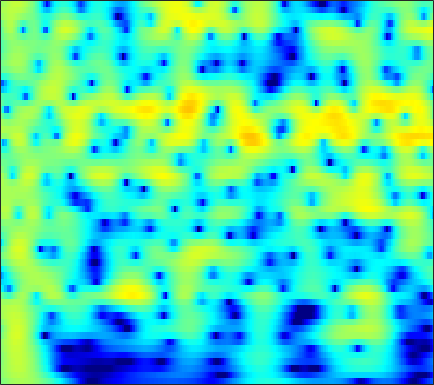

Values plotted in this chart, from the file beside it:
-0.34271, 0.10624, 0.63338, 1.0813, 1.3667, 1.6815, 1.9232, 2.0583, 2.1753, 2.2213, 2.1978, 2.1348, 1.99, 1.7767, 1.5721, 1.2396, 0.8394, 0.49491, -0.022843, -0.60807, -1.2595, -1.7917, -2.5608, -3.3985
0.2401, 0.7365, 1.319, 1.809, 2.115, 2.442, 2.674, 2.785, 2.851, 2.82, 2.693, 2.534, 2.237, 1.843, 1.482, 0.9168, 0.2532, -0.3087, -1.143, -2.074, -3.099, -3.928, -5.11, -6.375
0.3863, 0.9801, 1.674, 2.254, 2.611, 2.983, 3.234, 3.342, 3.379, 3.291, 3.078, 2.834, 2.394, 1.823, 1.306, 0.4951, -0.4591, -1.273, -2.494, -3.883, -5.45, -6.755, -8.692, -10.89
-0.0996, 0.6723, 1.555, 2.276, 2.713, 3.161, 3.457, 3.582, 3.617, 3.505, 3.245, 2.954, 2.436, 1.77, 1.172, 0.2429, -0.8387, -1.751, -3.103, -4.611, -6.274, -7.621, -9.543, -11.59
0.02319, 0.8097, 1.707, 2.436, 2.873, 3.315, 3.594, 3.699, 3.7, 3.543, 3.23, 2.894, 2.312, 1.58, 0.9329, -0.05765, -1.192, -2.135, -3.511, -5.016, -6.646, -7.945, -9.764, -11.67
0.5953, 1.293, 2.104, 2.771, 3.17, 3.563, 3.792, 3.855, 3.792, 3.559, 3.157, 2.745, 2.053, 1.203, 0.4653, -0.6436, -1.887, -2.898, -4.345, -5.894, -7.545, -8.85, -10.7, -12.7
0.571, 1.338, 2.247, 3.004, 3.458, 3.903, 4.155, 4.213, 4.109, 3.796, 3.271, 2.734, 1.827, 0.7025, -0.2816, -1.77, -3.439, -4.781, -6.625, -8.413, -10.01, -11.02, -12.11, -12.99
-1.001, 0.287, 1.729, 2.87, 3.538, 4.186, 4.566, 4.679, 4.602, 4.265, 3.662, 3.029, 1.931, 0.5215, -0.7652, -2.834, -5.41, -7.797, -11.93, -18.27, -33.88, -24.73, -17.79, -14.74
-1.887, -0.3638, 1.272, 2.526, 3.246, 3.943, 4.356, 4.488, 4.433, 4.122, 3.559, 2.974, 1.979, 0.7317, -0.3654, -2.032, -3.899, -5.386, -7.361, -9.114, -10.38, -10.9, -11.1, -10.88
0.2612, 1.08, 2.045, 2.843, 3.316, 3.773, 4.025, 4.08, 3.975, 3.667, 3.156, 2.646, 1.798, 0.7625, -0.1308, -1.467, -2.957, -4.168, -5.899, -7.74, -9.685, -11.16, -12.95, -14.01
1.627, 2.118, 2.689, 3.154, 3.418, 3.65, 3.732, 3.698, 3.52, 3.188, 2.7, 2.231, 1.474, 0.5797, -0.1795, -1.311, -2.587, -3.657, -5.261, -7.132, -9.397, -11.46, -14.79, -17.66
1.898, 2.224, 2.589, 2.863, 3.009, 3.125, 3.135, 3.063, 2.846, 2.484, 1.967, 1.481, 0.714, -0.152, -0.8438, -1.767, -2.628, -3.214, -3.911, -4.519, -5.046, -5.377, -5.688, -5.776
1.567, 1.639, 1.711, 1.797, 1.897, 2.076, 2.258, 2.35, 2.333, 2.098, 1.587, 0.9855, -0.152, -1.703, -3.104, -5.056, -6.369, -6.368, -5.312, -3.945, -2.761, -2.057, -1.341, -0.8563
-0.968, -1.786, -3.004, -3.841, -3.731, -2.573, -0.9563, 0.138, 1.252, 1.881, 1.994, 1.724, 0.837, -0.7329, -2.446, -5.53, -8.186, -7.442, -4.286, -1.577, 0.3226, 1.315, 2.197, 2.675
-6.233, -7.637, -10.37, -14.12, -14.51, -9.83, -5.764, -3.579, -1.449, 0.005513, 0.9121, 1.302, 1.517, 1.477, 1.339, 1.147, 1.09, 1.194, 1.503, 1.921, 2.33, 2.566, 2.717, 2.651
-9.271, -8.79, -8.124, -7.309, -6.512, -5.24, -3.831, -2.769, -1.467, -0.373, 0.4982, 1.006, 1.511, 1.844, 2.009, 2.155, 2.239, 2.278, 2.306, 2.299, 2.233, 2.134, 1.918, 1.573
-13.09, -10.56, -8.069, -6.106, -4.842, -3.386, -2.135, -1.299, -0.3125, 0.496, 1.141, 1.527, 1.907, 2.15, 2.258, 2.315, 2.282, 2.208, 2.062, 1.865, 1.613, 1.389, 1.052, 0.6574
-8.308, -6.85, -5.05, -3.425, -2.362, -1.14, -0.09827, 0.5566, 1.264, 1.804, 2.177, 2.35, 2.447, 2.408, 2.301, 2.063, 1.751, 1.476, 1.076, 0.6532, 0.2332, -0.08054, -0.4832, -0.8612
-2.937, -2.224, -1.206, -0.1845, 0.5259, 1.376, 2.091, 2.523, 2.932, 3.158, 3.187, 3.074, 2.754, 2.252, 1.764, 0.9947, 0.1471, -0.5009, -1.356, -2.143, -2.837, -3.29, -3.819, -4.207
-0.9469, -0.2936, 0.6768, 1.626, 2.286, 3.073, 3.681, 4.004, 4.246, 4.231, 3.94, 3.531, 2.709, 1.544, 0.4337, -1.34, -3.416, -5.021, -6.864, -8.021, -8.679, -9.154, -10.13, -11.5
-3.58, -2.141, -0.2541, 1.366, 2.389, 3.49, 4.277, 4.663, 4.92, 4.857, 4.46, 3.925, 2.854, 1.301, -0.2497, -3.027, -7.059, -11.6, -23.88, -18.64, -13.37, -12.06, -12.08, -13.7
-8.933, -5.445, -2.283, -0.05786, 1.237, 2.517, 3.412, 3.872, 4.198, 4.238, 3.99, 3.61, 2.84, 1.771, 0.766, -0.7803, -2.499, -3.758, -5.08, -5.81, -5.991, -5.97, -5.899, -5.775
-3.689, -2.776, -1.522, -0.3372, 0.4528, 1.308, 1.961, 2.323, 2.623, 2.741, 2.676, 2.513, 2.153, 1.641, 1.172, 0.4819, -0.2464, -0.7759, -1.413, -1.93, -2.299, -2.477, -2.609, -2.623
-1.614, -1.173, -0.5882, -0.02537, 0.3046, 0.6948, 1.006, 1.175, 1.377, 1.521, 1.608, 1.631, 1.584, 1.437, 1.261, 0.9116, 0.4996, 0.1541, -0.33, -0.7823, -1.186, -1.422, -1.623, -1.706
-0.386, 0.06864, 0.4777, 0.6426, 0.5884, 0.3805, 0.08304, -0.1003, -0.1329, 0.1234, 0.605, 1.007, 1.463, 1.739, 1.799, 1.648, 1.262, 0.8207, 0.07872, -0.7498, -1.554, -2.032, -2.363, -2.318
1.67, 2.208, 2.474, 2.105, 1.47, -0.07111, -2.544, -4.996, -7.42, -5.108, -1.722, 0.1678, 1.88, 2.862, 3.185, 3.181, 2.628, 1.875, 0.3557, -1.885, -4.906, -7.583, -9.238, -6.888
2.537, 2.93, 3.009, 2.622, 1.982, 0.624, -1.289, -2.879, -4.088, -2.986, -0.8397, 0.5741, 1.965, 2.765, 3.019, 2.913, 2.322, 1.554, 0.05843, -2.038, -4.699, -6.762, -8.014, -6.69
2.015, 2.224, 2.301, 2.216, 2.009, 1.676, 1.274, 1.044, 0.8857, 0.9663, 1.216, 1.445, 1.695, 1.791, 1.737, 1.429, 0.9119, 0.3651, -0.5187, -1.513, -2.506, -3.148, -3.807, -4.209
1.911, 2.019, 2.119, 2.135, 2.111, 2.056, 1.989, 1.945, 1.913, 1.909, 1.889, 1.855, 1.739, 1.519, 1.266, 0.8029, 0.2028, -0.3268, -1.1, -1.903, -2.69, -3.23, -3.882, -4.481
2.045, 2.07, 2.073, 1.998, 1.973, 1.93, 1.985, 2.051, 2.177, 2.298, 2.365, 2.349, 2.204, 1.889, 1.514, 0.8664, -0.01526, -0.7756, -1.902, -3.037, -4.064, -4.674, -5.215, -5.532
2.359, 2.184, 1.708, 1.163, 0.7708, 0.5148, 0.6642, 1.059, 1.766, 2.47, 3.036, 3.299, 3.403, 3.186, 2.8, 1.937, 0.668, -0.6156, -2.836, -5.703, -8.808, -10.21, -9.442, -7.592
2.254, 1.623, 0.1751, -2.182, -4.802, -8.779, -7.501, -4.13, -0.6304, 1.695, 3.216, 3.954, 4.488, 4.562, 4.336, 3.622, 2.449, 1.195, -1.044, -4.13, -7.803, -9.525, -8.013, -5.546
0.5045, -0.07106, -1.185, -2.828, -4.235, -5.689, -5.153, -3.644, -1.422, 0.4383, 1.778, 2.488, 3.087, 3.318, 3.283, 2.976, 2.387, 1.808, 0.9057, -0.03944, -0.8331, -1.228, -1.456, -1.403
-0.722, -0.9322, -1.294, -1.588, -1.759, -1.726, -1.459, -1.055, -0.4139, 0.2807, 0.8745, 1.233, 1.547, 1.693, 1.685, 1.577, 1.34, 1.12, 0.7799, 0.4452, 0.1539, -0.02133, -0.1966, -0.3024
-1.656, -1.863, -1.972, -1.823, -1.577, -1.134, -0.6261, -0.2567, 0.1969, 0.5384, 0.7823, 0.8776, 0.8986, 0.8219, 0.7176, 0.5367, 0.3813, 0.2695, 0.1599, 0.0935, 0.04953, 0.03406, 0.04355, 0.05571
-4.3, -5.274, -5.096, -3.734, -2.462, -1.005, 0.1566, 0.7768, 1.336, 1.574, 1.536, 1.33, 0.8806, 0.2705, -0.1995, -0.7633, -1.087, -1.139, -0.9811, -0.7039, -0.4149, -0.2316, -0.0441, 0.1025
-6.853, -12.22, -10.21, -4.301, -1.512, 0.8606, 2.353, 3.056, 3.527, 3.552, 3.087, 2.428, 1.071, -0.8948, -2.782, -5.506, -6.851, -5.966, -3.972, -2.344, -1.336, -0.9429, -0.844, -1.026
1.539, 1.054, 1.061, 1.598, 2.204, 3.002, 3.619, 3.909, 4.006, 3.738, 3.061, 2.239, 0.6281, -1.729, -4.121, -8.119, -10.34, -8.628, -5.812, -4.009, -3.197, -3.154, -3.836, -5.602
2.671, 2.441, 2.252, 2.27, 2.321, 2.511, 2.675, 2.748, 2.723, 2.481, 2.029, 1.524, 0.642, -0.4196, -1.296, -2.308, -3.076, -3.403, -3.598, -3.753, -3.99, -4.328, -4.978, -5.907
1.873, 1.451, 0.9808, 0.8399, 0.8578, 1.107, 1.421, 1.643, 1.883, 1.974, 1.898, 1.724, 1.352, 0.8645, 0.3938, -0.2697, -1.001, -1.595, -2.411, -3.273, -4.088, -4.587, -5.01, -5.013
-0.1931, -1.672, -3.233, -3.618, -2.882, -1.533, -0.1568, 0.6662, 1.492, 2.071, 2.379, 2.49, 2.467, 2.265, 2.017, 1.481, 0.7305, -0.02368, -1.378, -3.221, -5.646, -7.817, -9.858, -8.401
-2.463, -5.898, -13.63, -14.82, -8.662, -4.341, -1.808, -0.5897, 0.4953, 1.167, 1.593, 1.814, 2.035, 2.153, 2.199, 2.093, 1.734, 1.253, 0.2132, -1.396, -3.763, -6.022, -8.334, -6.656
-1.272, -2.331, -3.441, -3.898, -3.67, -3.064, -2.528, -2.214, -2.125, -2.366, -2.667, -2.773, -2.44, -1.576, -0.8288, 0.1504, 0.8567, 1.171, 1.334, 1.243, 0.9701, 0.7984, 0.7505, 1.026
-2.699, -3.225, -3.502, -3.514, -3.446, -3.35, -3.501, -3.882, -4.957, -6.991, -10.88, -15.99, -15.63, -8.488, -5.2, -2.29, -0.3301, 0.7126, 1.714, 2.388, 2.852, 3.094, 3.336, 3.494
-9.981, -10.21, -8.773, -6.843, -5.748, -4.735, -4.226, -4.25, -4.727, -5.677, -6.878, -7.547, -7.199, -5.471, -3.926, -2.045, -0.4768, 0.4824, 1.508, 2.305, 2.93, 3.286, 3.627, 3.808
-15.73, -15.86, -11.4, -7.947, -6.159, -4.555, -3.555, -3.095, -2.788, -2.725, -2.715, -2.671, -2.487, -2.106, -1.733, -1.137, -0.5074, -0.01214, 0.6545, 1.313, 1.923, 2.341, 2.803, 3.135
-5.21, -5.059, -4.463, -3.539, -2.804, -1.964, -1.319, -0.9518, -0.6579, -0.5489, -0.6035, -0.7127, -0.9465, -1.266, -1.515, -1.827, -2.013, -1.977, -1.607, -0.9006, -0.007492, 0.6836, 1.521, 2.191
-1.595, -1.251, -0.7483, -0.2241, 0.1612, 0.6348, 0.9889, 1.147, 1.215, 1.103, 0.7679, 0.3535, -0.4401, -1.579, -2.707, -4.688, -7.123, -8.723, -8.52, -5.921, -3.243, -1.621, 0.0459, 1.224
-0.9827, -0.3754, 0.3537, 0.956, 1.338, 1.763, 2.034, 2.123, 2.096, 1.881, 1.439, 0.9318, -0.01429, -1.348, -2.682, -5.098, -8.431, -11.1, -10.96, -7.215, -4.063, -2.304, -0.5676, 0.6085
-2.211, -1.306, -0.2771, 0.5337, 1.006, 1.476, 1.779, 1.899, 1.911, 1.751, 1.438, 1.096, 0.4925, -0.2553, -0.9031, -1.771, -2.51, -2.83, -2.821, -2.334, -1.55, -0.9218, -0.1591, 0.4347
-3.209, -2.176, -1.032, -0.1313, 0.385, 0.8674, 1.169, 1.293, 1.326, 1.237, 1.052, 0.8701, 0.5785, 0.2482, -0.009279, -0.3255, -0.5723, -0.6959, -0.7373, -0.6345, -0.4063, -0.188, 0.1158, 0.3809
-2.886, -1.948, -0.9147, -0.1273, 0.3087, 0.6784, 0.8091, 0.7787, 0.635, 0.4462, 0.2561, 0.1437, 0.0476, -0.02533, -0.07192, -0.1861, -0.3398, -0.4707, -0.6241, -0.6981, -0.6601, -0.5248, -0.2207, 0.1542
-2.167, -1.112, 0.01595, 0.7904, 1.111, 1.187, 0.8412, 0.3294, -0.5702, -1.478, -1.983, -1.962, -1.523, -0.9658, -0.6619, -0.5225, -0.7367, -1.103, -1.821, -2.606, -3.064, -2.931, -2.093, -0.852
-2.575, -0.6281, 1.16, 2.177, 2.472, 2.253, 1.297, -0.008956, -2.888, -8.044, -15.47, -10.52, -4.993, -2.226, -1.168, -0.6313, -0.9789, -1.828, -3.923, -7.775, -15.68, -16.72, -7.691, -3.059
-1.235, 0.2377, 1.693, 2.53, 2.792, 2.656, 1.955, 1.053, -0.597, -2.473, -3.604, -3.444, -2.396, -1.396, -0.9342, -0.8475, -1.332, -2.049, -3.413, -5.027, -6.19, -6.173, -4.854, -2.939
1.13, 1.637, 2.25, 2.69, 2.869, 2.89, 2.657, 2.346, 1.813, 1.246, 0.762, 0.4827, 0.1706, -0.157, -0.4722, -1.071, -1.888, -2.616, -3.658, -4.626, -5.27, -5.429, -5.152, -4.38
1.921, 2.227, 2.609, 2.942, 3.122, 3.252, 3.255, 3.173, 2.958, 2.646, 2.229, 1.858, 1.268, 0.5467, -0.1294, -1.21, -2.554, -3.778, -5.692, -7.886, -10.07, -11.06, -10.66, -8.919
1.148, 1.585, 2.154, 2.657, 2.974, 3.295, 3.49, 3.545, 3.495, 3.301, 2.958, 2.595, 1.97, 1.151, 0.3839, -0.8716, -2.46, -3.931, -6.439, -9.915, -15.3, -20.77, -17.38, -12.05
